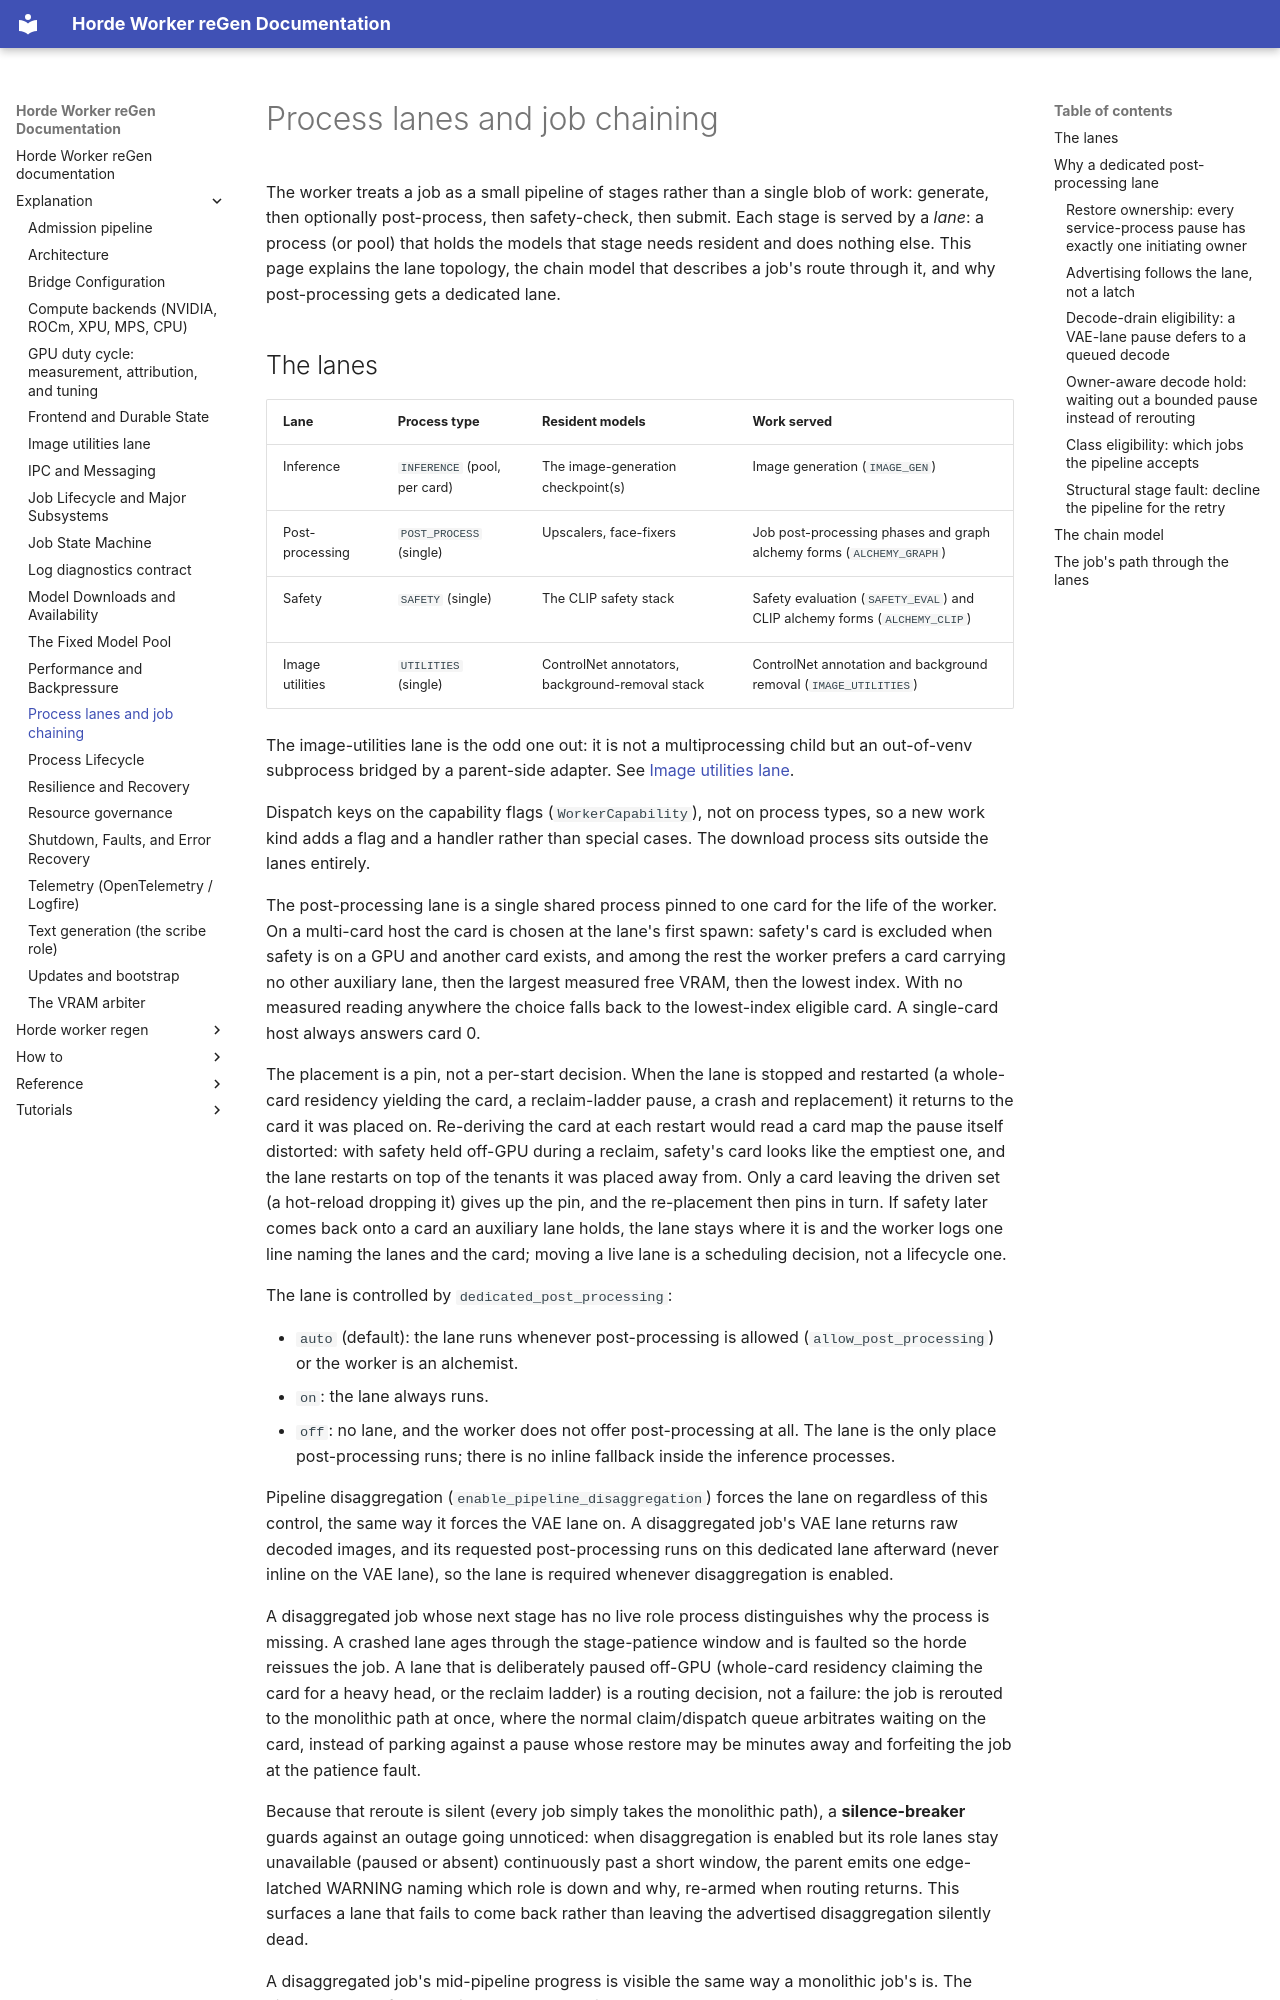

repository: tazlin/horde-worker-reGen · page: explanation/process_lanes_and_chaining/index.html · generator: mkdocs

# Process lanes and job chaining

The worker treats a job as a small pipeline of stages rather than a single blob of work: generate, then
optionally post-process, then safety-check, then submit. Each stage is served by a *lane*: a process (or pool)
that holds the models that stage needs resident and does nothing else. This page explains the lane topology,
the chain model that describes a job's route through it, and why post-processing gets a dedicated lane.
